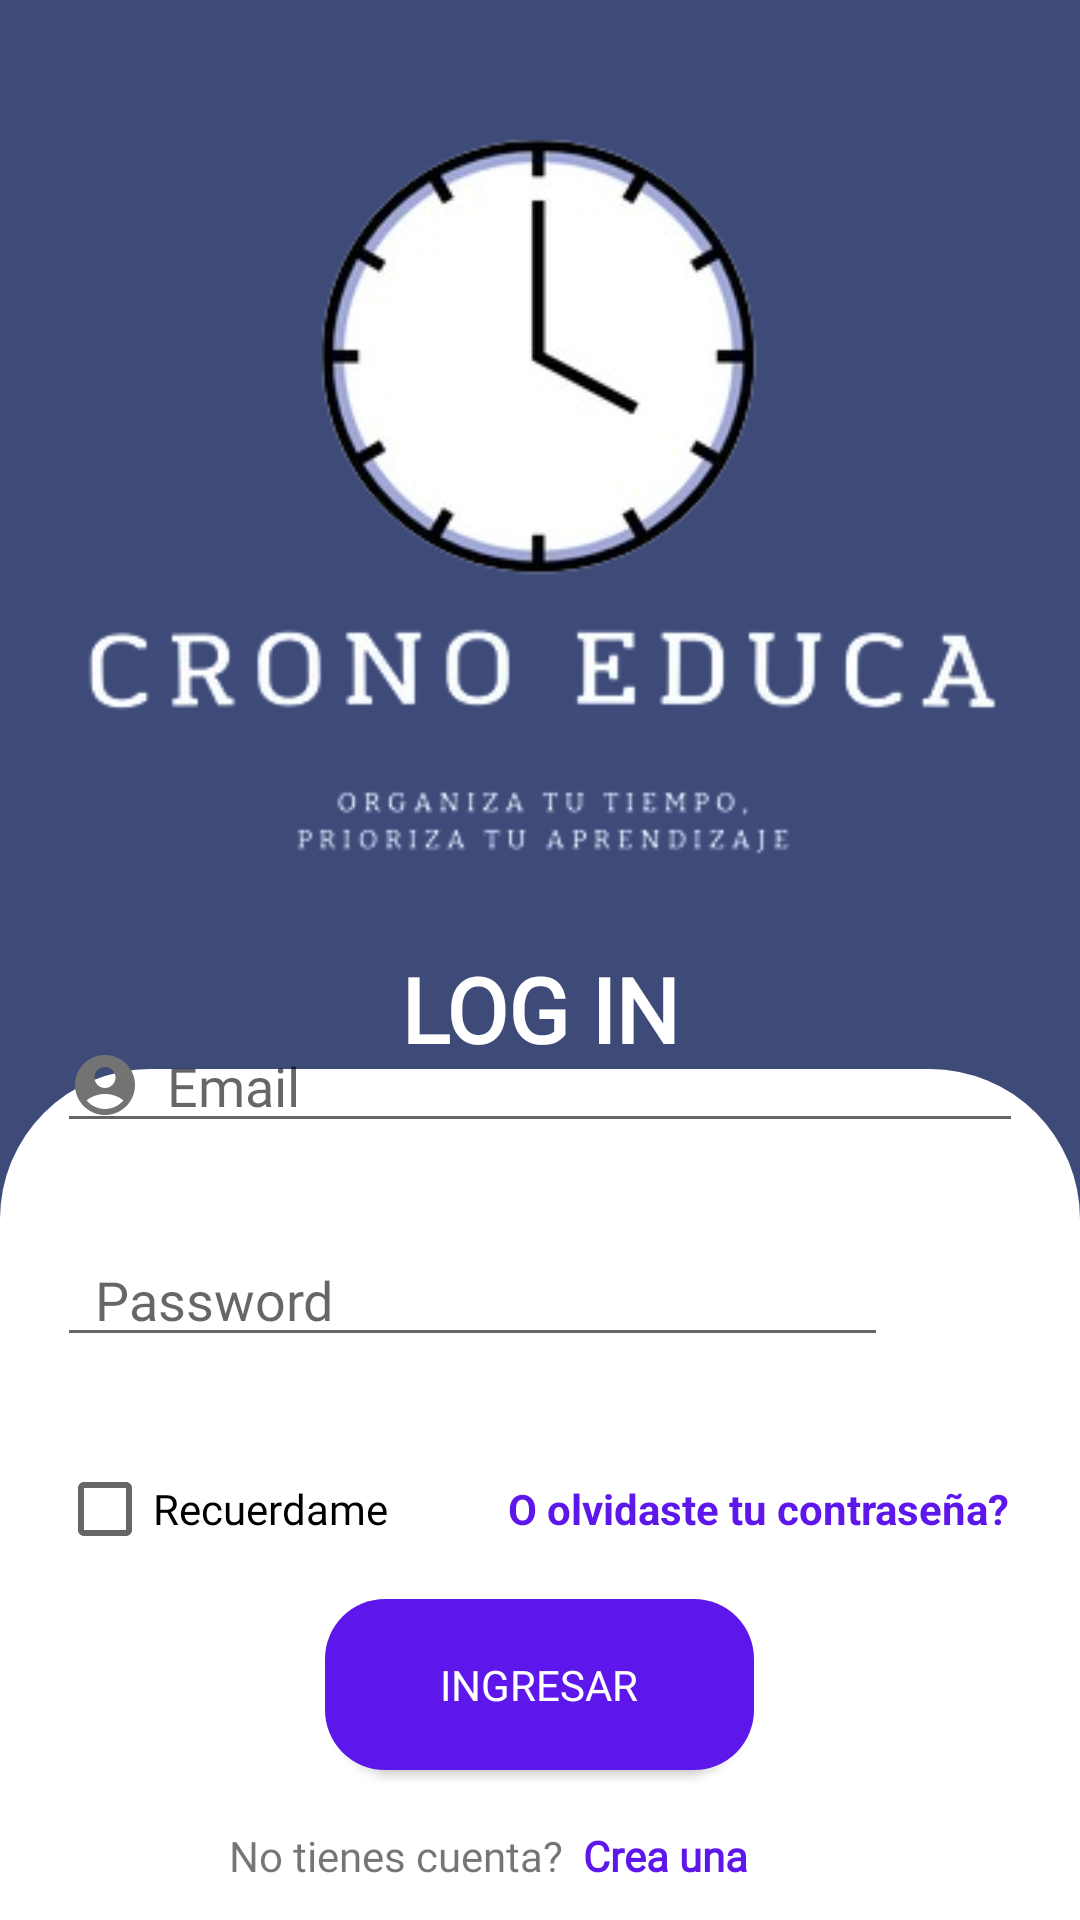

Android layout source for this screen:
<!-- AndroidManifest.xml: application theme Theme.CronoEducaPage -->
<!-- res/layout/activity_main.xml -->
<?xml version="1.0" encoding="utf-8"?>
<androidx.constraintlayout.widget.ConstraintLayout xmlns:android="http://schemas.android.com/apk/res/android"
    xmlns:app="http://schemas.android.com/apk/res-auto"
    xmlns:tools="http://schemas.android.com/tools"
    android:id="@+id/main"
    android:layout_width="match_parent"
    android:layout_height="match_parent"
    android:layout_gravity="center"
    android:background="#3E4B79"
    android:foregroundGravity="center"
    app:layout_anchorGravity="center"
    tools:context=".MainActivity">

    <ImageView
        android:id="@+id/imageView7"
        android:layout_width="154dp"
        android:layout_height="158dp"
        android:layout_marginTop="40dp"
        app:layout_constraintEnd_toEndOf="parent"
        app:layout_constraintHorizontal_bias="0.498"
        app:layout_constraintStart_toStartOf="parent"
        app:layout_constraintTop_toTopOf="parent"
        app:srcCompat="@drawable/iconocronoeduca" />

    <ImageView
        android:id="@+id/imageView8"
        android:layout_width="337dp"
        android:layout_height="152dp"
        android:layout_marginTop="164dp"
        app:layout_constraintEnd_toEndOf="parent"
        app:layout_constraintStart_toStartOf="parent"
        app:layout_constraintTop_toTopOf="parent"
        app:srcCompat="@drawable/logotipocronoeduca" />

    <TextView
        android:id="@+id/login"
        android:layout_width="wrap_content"
        android:layout_height="wrap_content"
        android:fontFamily="@font/poppins_bold"
        android:text="LOG IN"
        android:textAppearance="@style/TextAppearance.AppCompat.Body1"
        android:textColor="#FFFFFF"
        android:textSize="30sp"
        android:textStyle="bold"
        app:layout_constraintEnd_toEndOf="parent"
        app:layout_constraintStart_toStartOf="parent"
        app:layout_constraintTop_toBottomOf="@+id/imageView8" />

    <View
        android:id="@+id/view"
        android:layout_width="0dp"
        android:layout_height="0dp"
        android:background="@drawable/barrablanca"
        app:layout_constraintBottom_toBottomOf="parent"
        app:layout_constraintEnd_toEndOf="parent"
        app:layout_constraintStart_toStartOf="parent"
        app:layout_constraintTop_toBottomOf="@+id/login" />

    <LinearLayout
        android:layout_width="322dp"
        android:layout_height="357dp"
        android:orientation="vertical"
        app:layout_constraintBottom_toBottomOf="@+id/view"
        app:layout_constraintEnd_toEndOf="parent"
        app:layout_constraintStart_toStartOf="parent"
        app:layout_constraintTop_toTopOf="@+id/view">

        <TextView
            android:id="@+id/textView6"
            android:layout_width="match_parent"
            android:layout_height="20dp"
            android:text="Email Address"
            android:textColor="#0000"
            android:textSize="16sp" />

        <LinearLayout
            android:layout_width="match_parent"
            android:layout_height="wrap_content"
            android:orientation="horizontal">

            <EditText
                android:id="@+id/Email"
                android:layout_width="match_parent"
                android:layout_height="wrap_content"
                android:drawableStart="@drawable/baseline_account_circle_24"
                android:ems="10"
                android:fontFamily="@font/poppins_medium"
                android:hint="  Email"
                android:inputType="textEmailAddress" />

        </LinearLayout>

        <View
            android:id="@+id/view2"
            android:layout_width="match_parent"
            android:layout_height="30dp" />

        <LinearLayout
            android:layout_width="match_parent"
            android:layout_height="52dp"
            android:orientation="horizontal">

            <EditText
                android:id="@+id/Password"
                android:layout_width="277dp"
                android:layout_height="wrap_content"
                android:drawableStart="@drawable/baseline_lock_24"
                android:ems="10"
                android:fontFamily="@font/poppins_medium"
                android:hint="  Password"
                android:inputType="textPassword" />

            <ImageButton
                android:id="@+id/imageButton"
                android:layout_width="49dp"
                android:layout_height="match_parent"
                android:layout_weight="1"
                android:background="@drawable/botonmenu"
                android:onClick="onClickVer1"
                app:srcCompat="@drawable/icono_ojo" />
        </LinearLayout>

        <View
            android:id="@+id/view3"
            android:layout_width="match_parent"
            android:layout_height="20dp" />

        <LinearLayout
            android:layout_width="match_parent"
            android:layout_height="40dp"
            android:orientation="horizontal">

            <CheckBox
                android:id="@+id/checkBox"
                android:layout_width="150dp"
                android:layout_height="match_parent"
                android:fontFamily="@font/poppins_medium"
                android:text="Recuerdame" />

            <TextView
                android:id="@+id/textView7"
                android:layout_width="wrap_content"
                android:layout_height="wrap_content"
                android:layout_gravity="center"
                android:foregroundGravity="center"
                android:gravity="center"
                android:text="O olvidaste tu contraseña?"
                android:textColor="#5E17EB"
                android:textColorLink="#5E17EB"
                android:textStyle="bold" />
        </LinearLayout>

        <View
            android:id="@+id/view4"
            android:layout_width="match_parent"
            android:layout_height="10dp" />

        <Button
            android:id="@+id/button"
            android:layout_width="143dp"
            android:layout_height="57dp"
            android:layout_gravity="center"
            android:background="@drawable/botoninicio"
            android:fontFamily="@font/poppins_bold"
            android:foregroundGravity="center"
            android:gravity="center"
            android:onClick="onClickMenu"
            android:text="INGRESAR"
            android:textColor="#FFFFFF" />

        <View
            android:id="@+id/view5"
            android:layout_width="match_parent"
            android:layout_height="19dp" />

        <LinearLayout
            android:layout_width="match_parent"
            android:layout_height="30dp"
            android:orientation="horizontal">

            <TextView
                android:id="@+id/textView9"
                android:layout_width="77dp"
                android:layout_height="wrap_content"
                android:layout_gravity="end"
                android:layout_weight="1"
                android:fontFamily="@font/poppins_medium"
                android:gravity="end"
                android:text="No tienes cuenta?" />

            <TextView
                android:id="@+id/textViewCrear"
                android:layout_width="wrap_content"
                android:layout_height="wrap_content"
                android:layout_weight="1"
                android:fontFamily="@font/poppins_medium"
                android:onClick="onClick"
                android:text="  Crea una"
                android:textColor="#5E17EB"
                android:textColorLink="#5E17EB"
                android:textStyle="bold" />
        </LinearLayout>

    </LinearLayout>

</androidx.constraintlayout.widget.ConstraintLayout>
<!-- resources referenced by this layout -->
<resources>
  <!-- drawable barrablanca (drawable) -->
  <?xml version="1.0" encoding="utf-8"?>
      <shape xmlns:android="http://schemas.android.com/apk/res/android" android:shape="rectangle">
      <corners android:topLeftRadius="50dp" android:topRightRadius="50dp"/>
          <padding android:left="10dp" android:right="10dp" android:top="10dp" android:bottom="10dp"/>
          <solid android:color="#FFFFFF"/>
      </shape>
  <!-- drawable baseline_account_circle_24 (drawable) -->
  <vector xmlns:android="http://schemas.android.com/apk/res/android" android:height="24dp" android:tint="#737373" android:viewportHeight="24" android:viewportWidth="24" android:width="24dp">
  
      <path android:fillColor="@android:color/white" android:pathData="M12,2C6.48,2 2,6.48 2,12s4.48,10 10,10s10,-4.48 10,-10S17.52,2 12,2zM12,6c1.93,0 3.5,1.57 3.5,3.5S13.93,13 12,13s-3.5,-1.57 -3.5,-3.5S10.07,6 12,6zM12,20c-2.03,0 -4.43,-0.82 -6.14,-2.88C7.55,15.8 9.68,15 12,15s4.45,0.8 6.14,2.12C16.43,19.18 14.03,20 12,20z"/>
      
  </vector>
  <!-- drawable botoninicio (drawable) -->
  <?xml version="1.0" encoding="utf-8"?>
  <layer-list xmlns:android="http://schemas.android.com/apk/res/android">
      <item android:top="4dp" android:right="4dp" android:left="4dp">
          <shape android:shape="rectangle">
              <corners android:radius="20dp" />
              <solid android:color="#DDDDDD" />
          </shape>
      </item>
      <item>
          <shape android:shape="rectangle">
              <corners android:radius="20dp" />
              <solid android:color="#5E17EB" />
          </shape>
      </item>
  </layer-list>
  <!-- drawable botonmenu (drawable) -->
  <?xml version="1.0" encoding="utf-8"?>
  <layer-list xmlns:android="http://schemas.android.com/apk/res/android">
      <item android:top="4dp" android:right="4dp" android:left="4dp">
          <shape android:shape="rectangle">
              <corners android:radius="50dp" />
              <solid android:color="#DDDDDD" />
          </shape>
      </item>
      <item>
          <shape android:shape="rectangle">
              <corners android:radius="20dp" />
              <solid android:color="#FFFFFF" />
          </shape>
      </item>
  </layer-list>
  <!-- drawable iconocronoeduca: png bitmap (drawable, 24379 bytes) -->
  <!-- drawable logotipocronoeduca: png bitmap (drawable, 24709 bytes) -->
  <style name="Theme.CronoEducaPage" parent="Base.Theme.CronoEducaPage" />
  <style name="Base.Theme.CronoEducaPage" parent="Theme.AppCompat.Light.NoActionBar">
          
          
      </style>
</resources>
